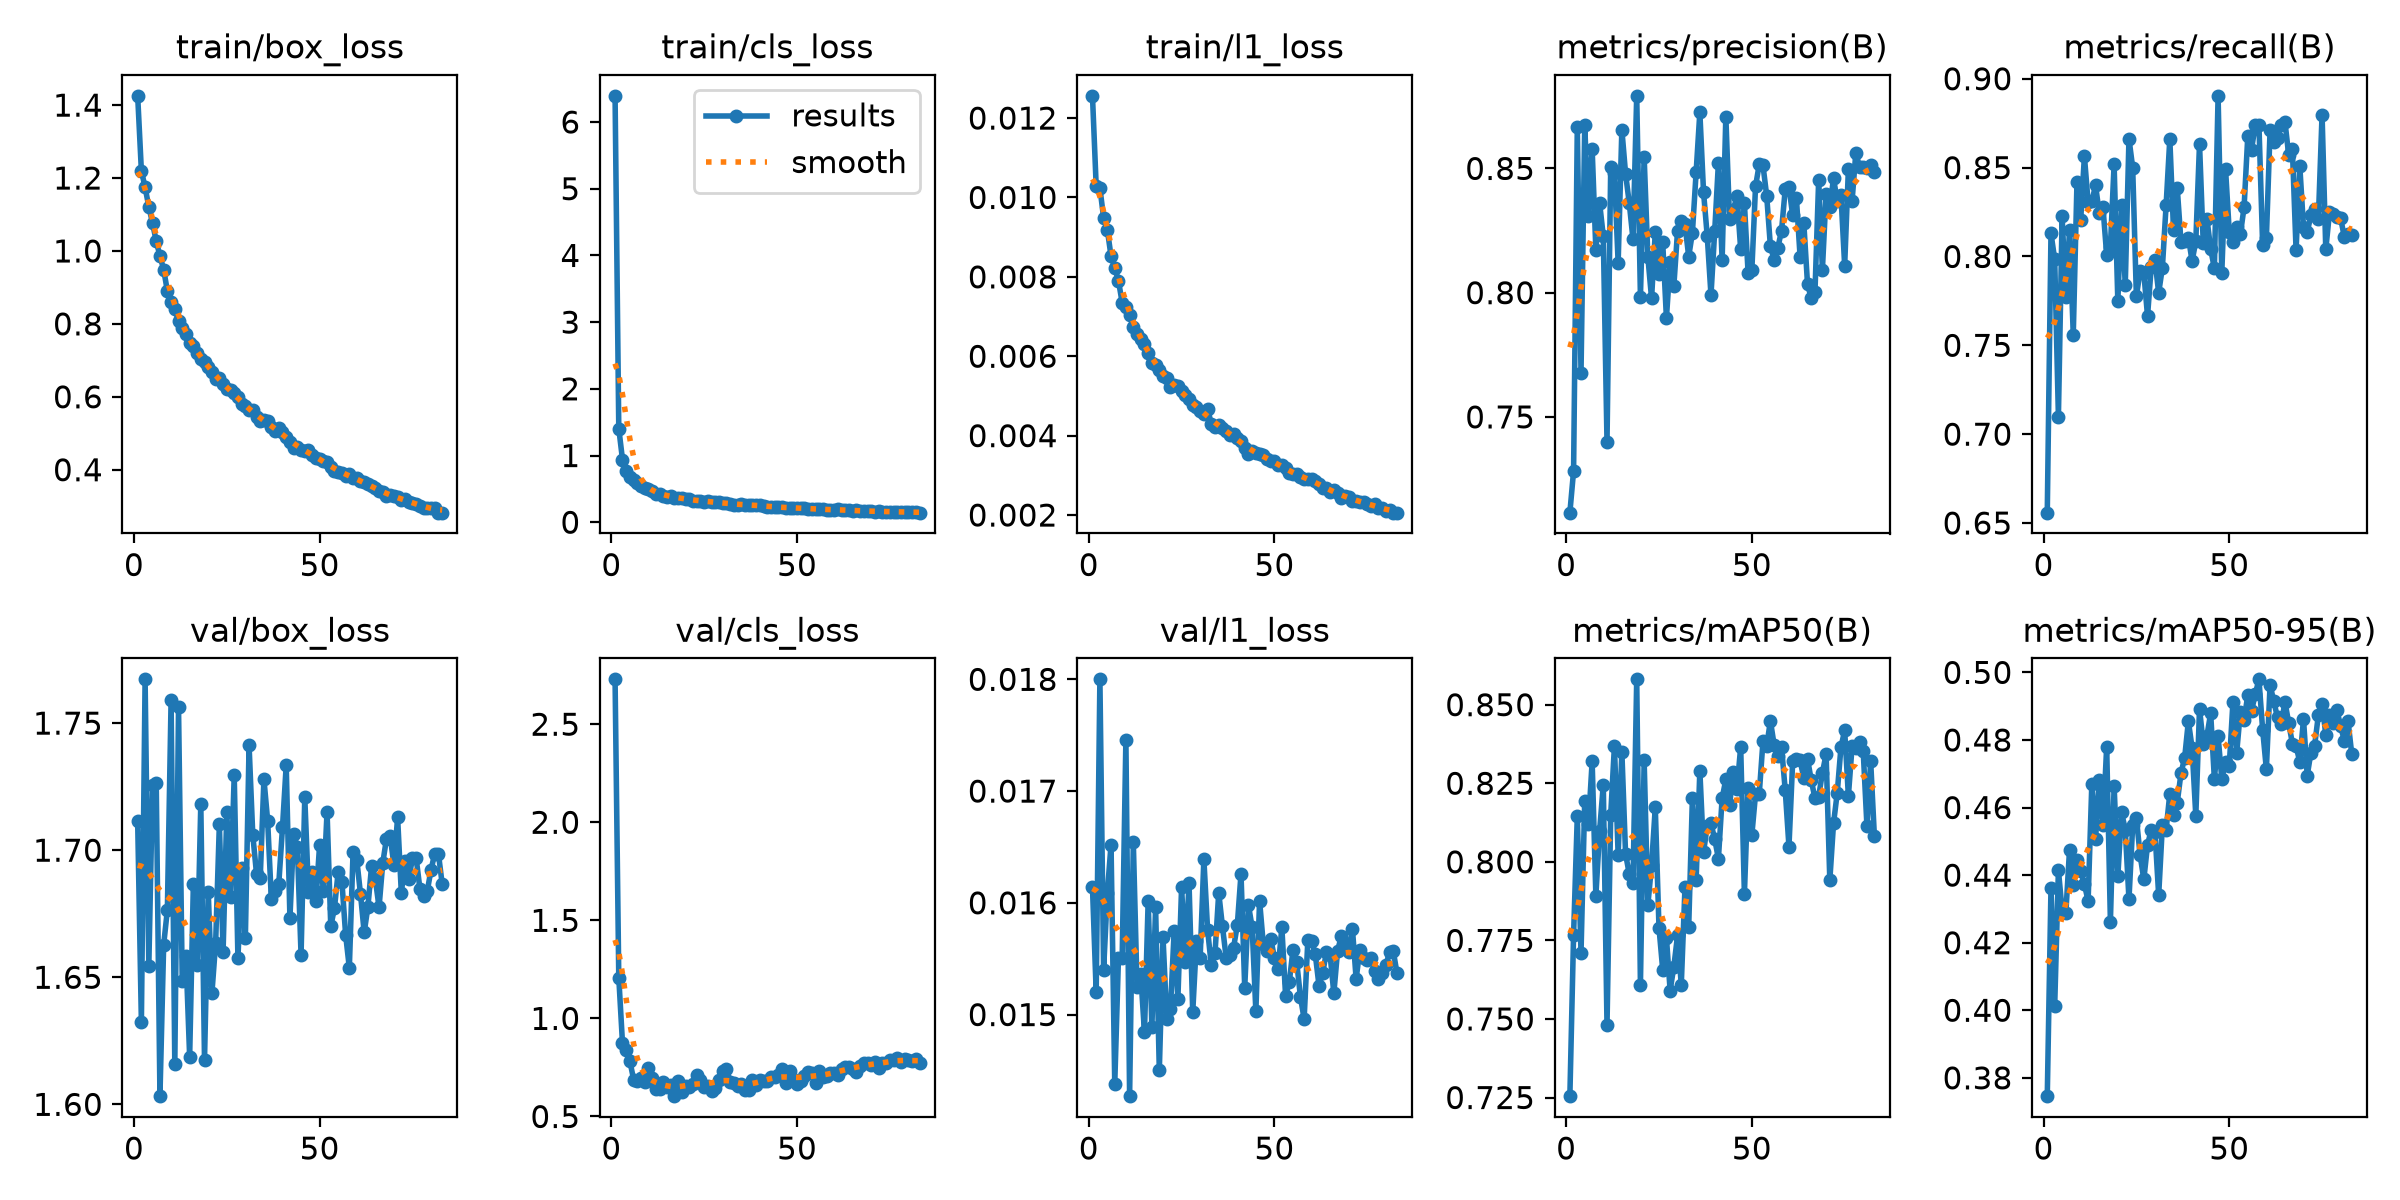

Source data for this figure (header and first rows):
epoch, time, train/box_loss, train/cls_loss, train/l1_loss, metrics/precision(B), metrics/recall(B), metrics/mAP50(B), metrics/mAP50-95(B), val/box_loss, val/cls_loss, val/l1_loss, lr/pg0, lr/pg1, lr/pg2
1, 60.8, 1.425, 6.393, 0.01256, 0.7115, 0.6558, 0.7254, 0.3746, 1.711, 2.729, 0.01614, 0.0002364, 0.0002364, 0.0002364
2, 93.97, 1.22, 1.405, 0.01029, 0.7282, 0.813, 0.7768, 0.4362, 1.632, 1.208, 0.0152, 0.0004743, 0.0004743, 0.0004743
3, 142.1, 1.175, 0.9403, 0.01024, 0.8666, 0.7984, 0.8145, 0.4013, 1.767, 0.8732, 0.018, 0.0007117, 0.0007117, 0.0007117
4, 184.6, 1.121, 0.769, 0.00949, 0.7678, 0.7099, 0.771, 0.4415, 1.654, 0.8399, 0.0154, 0.0007124, 0.0007124, 0.0007124
5, 232.8, 1.077, 0.6756, 0.00919, 0.8673, 0.8225, 0.8194, 0.4296, 1.726, 0.7806, 0.01609, 0.0007112, 0.0007112, 0.0007112
6, 275.5, 1.027, 0.629, 0.00852, 0.8309, 0.7771, 0.8119, 0.4288, 1.726, 0.6884, 0.01652, 0.0007096, 0.0007096, 0.0007096
7, 320.7, 0.9862, 0.5869, 0.00823, 0.8579, 0.8148, 0.832, 0.4476, 1.603, 0.6805, 0.01438, 0.0007077, 0.0007077, 0.0007077
8, 366.7, 0.9491, 0.5483, 0.0079, 0.8171, 0.7559, 0.7892, 0.437, 1.663, 0.6962, 0.01551, 0.0007055, 0.0007055, 0.0007055
9, 407.7, 0.8898, 0.5202, 0.00735, 0.8362, 0.8418, 0.8097, 0.4445, 1.677, 0.6735, 0.01551, 0.0007029, 0.0007029, 0.0007029
10, 455.4, 0.8609, 0.502, 0.00723, 0.8227, 0.8205, 0.8246, 0.4411, 1.759, 0.7451, 0.01746, 0.0007, 0.0007, 0.0007
11, 497.4, 0.8405, 0.4671, 0.00703, 0.74, 0.8564, 0.748, 0.4373, 1.616, 0.6963, 0.01427, 0.0006967, 0.0006967, 0.0006967
12, 545.2, 0.8079, 0.4268, 0.00673, 0.8506, 0.8305, 0.815, 0.4324, 1.756, 0.6405, 0.01654, 0.0006931, 0.0006931, 0.0006931
13, 587.1, 0.7899, 0.4169, 0.00656, 0.848, 0.8309, 0.8369, 0.4671, 1.649, 0.6394, 0.01525, 0.0006892, 0.0006892, 0.0006892
14, 634.6, 0.7715, 0.3991, 0.00644, 0.812, 0.84, 0.8022, 0.4506, 1.659, 0.6741, 0.01536, 0.0006849, 0.0006849, 0.0006849
15, 678.2, 0.7465, 0.3809, 0.00631, 0.8656, 0.8244, 0.835, 0.468, 1.619, 0.6523, 0.01484, 0.0006804, 0.0006804, 0.0006804
16, 722.9, 0.739, 0.3919, 0.00608, 0.8479, 0.8277, 0.8025, 0.4549, 1.687, 0.6597, 0.01602, 0.0006755, 0.0006755, 0.0006755
17, 769.9, 0.7204, 0.368, 0.00583, 0.8359, 0.8008, 0.7961, 0.478, 1.655, 0.6036, 0.01489, 0.0006703, 0.0006703, 0.0006703
18, 810.4, 0.7023, 0.3669, 0.00578, 0.8215, 0.8055, 0.7932, 0.4262, 1.718, 0.6802, 0.01596, 0.0006648, 0.0006648, 0.0006648
19, 858.4, 0.6959, 0.3625, 0.00566, 0.8792, 0.8518, 0.8581, 0.4665, 1.617, 0.6247, 0.0145, 0.000659, 0.000659, 0.000659
20, 901.2, 0.6828, 0.3449, 0.00549, 0.7983, 0.7748, 0.7609, 0.4396, 1.684, 0.6577, 0.01569, 0.0006529, 0.0006529, 0.0006529
21, 948.7, 0.6668, 0.3419, 0.00545, 0.8547, 0.8292, 0.8323, 0.4587, 1.644, 0.6519, 0.01496, 0.0006465, 0.0006465, 0.0006465
22, 991.4, 0.6486, 0.3246, 0.00523, 0.8145, 0.7839, 0.7862, 0.4534, 1.664, 0.665, 0.01505, 0.0006398, 0.0006398, 0.0006398
23, 1037, 0.651, 0.3233, 0.00528, 0.7977, 0.8663, 0.7989, 0.4329, 1.71, 0.7122, 0.01575, 0.0006329, 0.0006329, 0.0006329
24, 1083, 0.6349, 0.3203, 0.00526, 0.8244, 0.85, 0.8173, 0.4547, 1.66, 0.6845, 0.01514, 0.0006257, 0.0006257, 0.0006257
25, 1124, 0.6222, 0.31, 0.00512, 0.8074, 0.7775, 0.779, 0.4569, 1.715, 0.6508, 0.01614, 0.0006182, 0.0006182, 0.0006182
26, 1171, 0.6183, 0.3114, 0.00502, 0.8202, 0.7919, 0.7657, 0.446, 1.682, 0.6569, 0.01547, 0.0006105, 0.0006105, 0.0006105
27, 1212, 0.6095, 0.3103, 0.00493, 0.7898, 0.7907, 0.7759, 0.4387, 1.73, 0.63, 0.01618, 0.0006025, 0.0006025, 0.0006025
28, 1271, 0.599, 0.2979, 0.00476, 0.8123, 0.7665, 0.759, 0.4489, 1.657, 0.6453, 0.01502, 0.0005943, 0.0005943, 0.0005943
29, 1349, 0.58, 0.2962, 0.00472, 0.8027, 0.7942, 0.7667, 0.4535, 1.693, 0.6876, 0.01566, 0.0005859, 0.0005859, 0.0005859
30, 1428, 0.5739, 0.2901, 0.00462, 0.8249, 0.798, 0.7766, 0.4529, 1.666, 0.7335, 0.01551, 0.0005772, 0.0005772, 0.0005772
31, 1495, 0.5625, 0.2859, 0.00455, 0.8288, 0.7795, 0.7609, 0.434, 1.741, 0.7446, 0.01639, 0.0005683, 0.0005683, 0.0005683
32, 1572, 0.5645, 0.2808, 0.00467, 0.8275, 0.7938, 0.7919, 0.4548, 1.706, 0.6766, 0.01576, 0.0005592, 0.0005592, 0.0005592
33, 1643, 0.5442, 0.2651, 0.0043, 0.8145, 0.8287, 0.7793, 0.4534, 1.691, 0.6706, 0.01544, 0.0005499, 0.0005499, 0.0005499
34, 1720, 0.5343, 0.2615, 0.00421, 0.8242, 0.8661, 0.8204, 0.4641, 1.689, 0.6572, 0.01555, 0.0005405, 0.0005405, 0.0005405
35, 1801, 0.5373, 0.2707, 0.00427, 0.8485, 0.8147, 0.7942, 0.4578, 1.728, 0.6664, 0.01609, 0.0005308, 0.0005308, 0.0005308
36, 1885, 0.5329, 0.2606, 0.00419, 0.8726, 0.8385, 0.829, 0.4615, 1.712, 0.6346, 0.01579, 0.000521, 0.000521, 0.000521
37, 1952, 0.5166, 0.2564, 0.00412, 0.8404, 0.8084, 0.8031, 0.4701, 1.681, 0.6352, 0.01551, 0.0005111, 0.0005111, 0.0005111
38, 2025, 0.5069, 0.2565, 0.00402, 0.8226, 0.8086, 0.8115, 0.4748, 1.684, 0.6873, 0.01553, 0.0005009, 0.0005009, 0.0005009
39, 2097, 0.5136, 0.2546, 0.00404, 0.799, 0.8106, 0.8122, 0.4856, 1.687, 0.6622, 0.0156, 0.0004907, 0.0004907, 0.0004907
40, 2163, 0.5033, 0.2572, 0.00394, 0.8247, 0.7974, 0.8072, 0.4776, 1.709, 0.6847, 0.0158, 0.0004803, 0.0004803, 0.0004803
41, 2241, 0.4907, 0.2445, 0.00386, 0.8522, 0.8085, 0.801, 0.4575, 1.733, 0.6818, 0.01626, 0.0004698, 0.0004698, 0.0004698
42, 2303, 0.4758, 0.235, 0.00368, 0.8131, 0.8633, 0.8202, 0.4893, 1.673, 0.6788, 0.01524, 0.0004592, 0.0004592, 0.0004592
43, 2384, 0.4601, 0.2272, 0.00355, 0.8709, 0.8076, 0.8262, 0.4789, 1.706, 0.6998, 0.01598, 0.0004485, 0.0004485, 0.0004485
44, 2460, 0.4635, 0.231, 0.00361, 0.8295, 0.8211, 0.8181, 0.4812, 1.701, 0.7001, 0.01578, 0.0004377, 0.0004377, 0.0004377
45, 2543, 0.454, 0.232, 0.00357, 0.8334, 0.8042, 0.8284, 0.4879, 1.659, 0.7133, 0.01503, 0.0004268, 0.0004268, 0.0004268
46, 2623, 0.4527, 0.2212, 0.00355, 0.8387, 0.7933, 0.8232, 0.4684, 1.721, 0.7398, 0.01602, 0.0004159, 0.0004159, 0.0004159
47, 2697, 0.4531, 0.2187, 0.00352, 0.8174, 0.8904, 0.8366, 0.4811, 1.684, 0.6713, 0.01563, 0.0004049, 0.0004049, 0.0004049
48, 2752, 0.4411, 0.2155, 0.00341, 0.836, 0.7908, 0.7897, 0.4684, 1.691, 0.7314, 0.01557, 0.0003938, 0.0003938, 0.0003938
49, 2820, 0.4329, 0.2125, 0.00336, 0.8078, 0.8493, 0.8234, 0.4736, 1.68, 0.6928, 0.01568, 0.0003828, 0.0003828, 0.0003828
50, 2875, 0.4299, 0.2153, 0.00336, 0.809, 0.814, 0.8085, 0.4722, 1.702, 0.6639, 0.01551, 0.0003717, 0.0003717, 0.0003717
51, 2935, 0.4235, 0.2123, 0.00325, 0.8428, 0.8084, 0.8216, 0.4913, 1.684, 0.6814, 0.01541, 0.0003606, 0.0003606, 0.0003606
52, 2986, 0.421, 0.2129, 0.00325, 0.8516, 0.8168, 0.8216, 0.4761, 1.715, 0.7061, 0.01578, 0.0003495, 0.0003495, 0.0003495
53, 3039, 0.4083, 0.1996, 0.00318, 0.8513, 0.8125, 0.8384, 0.4884, 1.67, 0.7286, 0.01517, 0.0003384, 0.0003384, 0.0003384
54, 3084, 0.3964, 0.2059, 0.00307, 0.839, 0.8277, 0.8369, 0.486, 1.677, 0.7199, 0.01529, 0.0003273, 0.0003273, 0.0003273
55, 3133, 0.3943, 0.2007, 0.00304, 0.8187, 0.8678, 0.8448, 0.4932, 1.692, 0.6731, 0.01558, 0.0003163, 0.0003163, 0.0003163
56, 3183, 0.3913, 0.1933, 0.00303, 0.8133, 0.8601, 0.8373, 0.4886, 1.688, 0.7295, 0.01547, 0.0003053, 0.0003053, 0.0003053
57, 3240, 0.3835, 0.1923, 0.00297, 0.8181, 0.8739, 0.8335, 0.4935, 1.667, 0.6992, 0.01516, 0.0002943, 0.0002943, 0.0002943
58, 3293, 0.3871, 0.1901, 0.00292, 0.825, 0.874, 0.8366, 0.498, 1.654, 0.7081, 0.01496, 0.0002835, 0.0002835, 0.0002835
59, 3343, 0.3781, 0.1812, 0.00291, 0.8417, 0.8064, 0.8227, 0.483, 1.699, 0.7223, 0.01567, 0.0002727, 0.0002727, 0.0002727
60, 3386, 0.3767, 0.1878, 0.00292, 0.8425, 0.8103, 0.8048, 0.4714, 1.696, 0.7224, 0.01566, 0.000262, 0.000262, 0.000262
... 23 more rows
